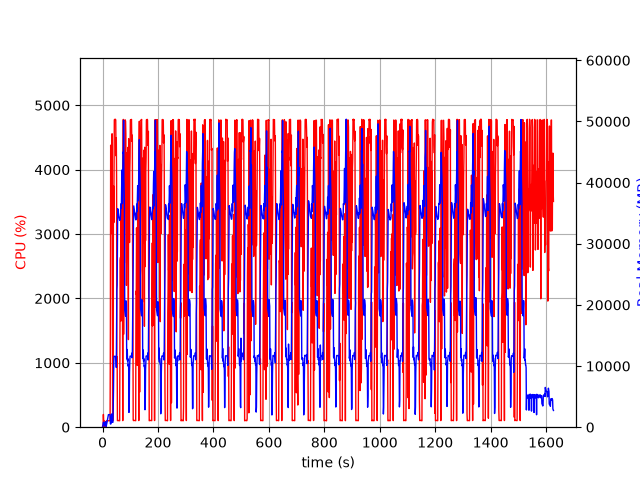

Source data for this figure (header and first rows):
elapsed_time, nproc, cpu, mem_real, mem_virtual
3.9577484130859375e-05, 1, 0.0, 10.42, 3186
1.006, 2, 27.8, 48.15, 160.3
2.014, 4, 15.9, 554.1, 2241
3.023, 4, 198.2, 805, 2537
4.032, 4, 100.3, 807.6, 2551
5.039, 3, 100.2, 680.1, 2100
6.047, 3, 99.2, 765.4, 2212
7.054, 3, 0.0, 245.7, 1544
8.063, 3, 3.0, 307.1, 1606
9.071, 3, 1.0, 238.8, 1532
10.08, 3, 1.0, 366.1, 1674
11.09, 7, 5.0, 900.4, 3397
12.1, 5, 3.0, 513.3, 2437
13.1, 1, 9.9, 85.93, 698.3
14.11, 1, 100.2, 344, 1902
15.12, 1, 100.2, 602, 3188
16.13, 1, 99.2, 884, 3188
17.13, 1, 100.3, 1116, 5748
18.14, 1, 99.2, 1398, 5748
19.15, 1, 100.3, 1676, 5748
20.16, 1, 99.0, 1958, 5748
21.17, 1, 101.0, 2054, 5236
22.18, 1, 99.1, 2054, 5236
23.19, 1, 100.0, 2053, 5236
24.2, 1, 100.1, 2053, 5236
25.21, 1, 100.0, 2053, 5236
26.22, 1, 100.0, 2053, 5236
27.23, 1, 101.0, 2056, 5754
28.24, 1, 1496, 573.8, 9218
29.27, 1, 4380, 505.4, 9240
30.29, 1, 4072, 579.6, 9270
31.32, 1, 3008, 733.1, 9834
32.33, 1, 4074, 1661, 9834
33.35, 1, 4361, 2173, 9834
34.37, 1, 4558, 1407, 9834
35.39, 1, 2488, 805.6, 10858
36.4, 1, 100.2, 805.6, 10858
37.4, 1, 100.2, 805.7, 10858
38.41, 1, 2118, 2852, 10406
39.45, 1, 3749, 6055, 13518
40.46, 1, 3177, 10713, 26340
41.48, 1, 4170, 11602, 26340
42.5, 1, 4776, 11582, 26340
43.52, 1, 4774, 11582, 26340
44.54, 1, 4783, 11582, 26340
45.56, 1, 4770, 11580, 26340
46.58, 1, 4781, 11580, 26340
47.6, 1, 4771, 11571, 26340
48.62, 1, 4216, 11315, 26340
49.64, 1, 4497, 9771, 27343
50.65, 1, 3869, 15586, 42274
51.66, 1, 943.0, 22502, 42274
52.68, 1, 1094, 23245, 62754
53.69, 1, 102.1, 30226, 62754
54.7, 1, 103.0, 35725, 62754
55.71, 1, 103.6, 35485, 62754
56.72, 1, 104.2, 35130, 62754
57.73, 1, 102.2, 34810, 62754
58.73, 1, 103.2, 34483, 62754
59.74, 1, 101.2, 34248, 62754
... 1,543 more rows
